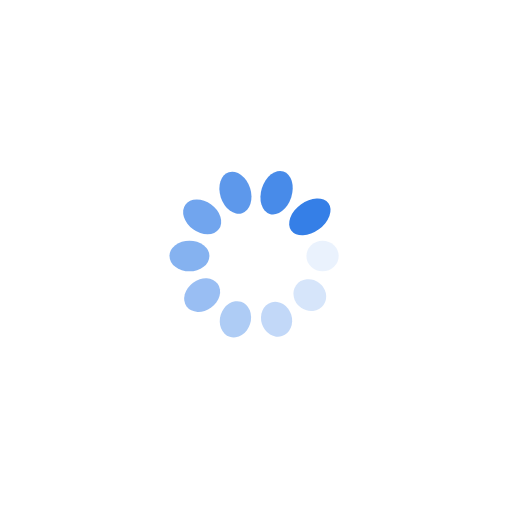
t = 0.00 s
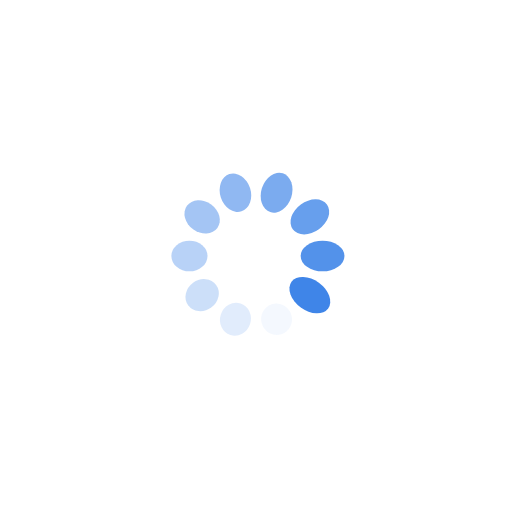
t = 0.25 s
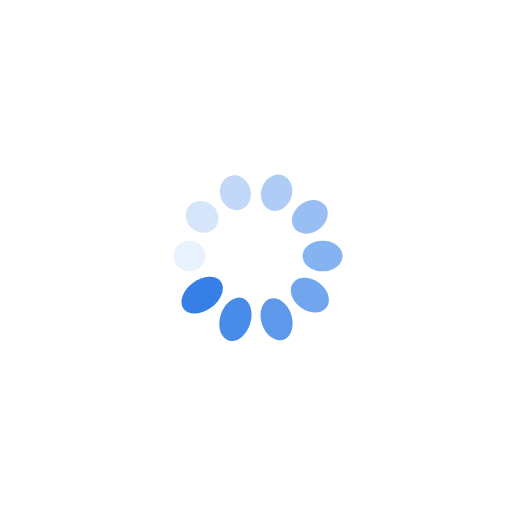
t = 0.50 s
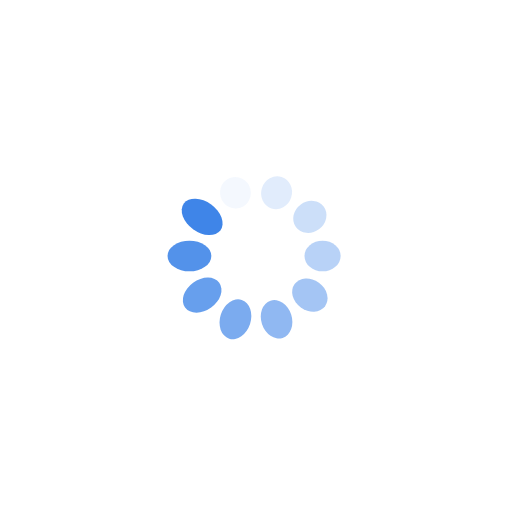
t = 0.75 s

The animated SVG that drew these frames (rendered in a browser with its animation timeline set to each time). Animation: 20 SMIL elements (animate=10,animateTransform=10); one cycle of 1.00 s, repeats indefinitely.

<?xml version="1.0" encoding="utf-8"?>
<svg xmlns="http://www.w3.org/2000/svg" xmlns:xlink="http://www.w3.org/1999/xlink" style="margin: auto; background: none; display: block; shape-rendering: auto;" width="124px" height="124px" viewBox="0 0 100 100" preserveAspectRatio="xMidYMid">
<g transform="translate(63,50)">
<g transform="rotate(0)">
<circle cx="0" cy="0" r="3" fill="#357fe7" fill-opacity="1" transform="scale(1.10915 1)">
  <animateTransform attributeName="transform" type="scale" begin="-0.9s" values="1.5 1;1 1" keyTimes="0;1" dur="1s" repeatCount="indefinite"></animateTransform>
  <animate attributeName="fill-opacity" keyTimes="0;1" dur="1s" repeatCount="indefinite" values="1;0" begin="-0.9s"></animate>
</circle>
</g>
</g><g transform="translate(60.517220926874316,57.64120827980215)">
<g transform="rotate(36)">
<circle cx="0" cy="0" r="3" fill="#357fe7" fill-opacity="0.9" transform="scale(1.15915 1)">
  <animateTransform attributeName="transform" type="scale" begin="-0.8s" values="1.5 1;1 1" keyTimes="0;1" dur="1s" repeatCount="indefinite"></animateTransform>
  <animate attributeName="fill-opacity" keyTimes="0;1" dur="1s" repeatCount="indefinite" values="1;0" begin="-0.8s"></animate>
</circle>
</g>
</g><g transform="translate(54.017220926874316,62.363734711837)">
<g transform="rotate(72)">
<circle cx="0" cy="0" r="3" fill="#357fe7" fill-opacity="0.8" transform="scale(1.20915 1)">
  <animateTransform attributeName="transform" type="scale" begin="-0.7s" values="1.5 1;1 1" keyTimes="0;1" dur="1s" repeatCount="indefinite"></animateTransform>
  <animate attributeName="fill-opacity" keyTimes="0;1" dur="1s" repeatCount="indefinite" values="1;0" begin="-0.7s"></animate>
</circle>
</g>
</g><g transform="translate(45.982779073125684,62.363734711837)">
<g transform="rotate(108)">
<circle cx="0" cy="0" r="3" fill="#357fe7" fill-opacity="0.7" transform="scale(1.25915 1)">
  <animateTransform attributeName="transform" type="scale" begin="-0.6s" values="1.5 1;1 1" keyTimes="0;1" dur="1s" repeatCount="indefinite"></animateTransform>
  <animate attributeName="fill-opacity" keyTimes="0;1" dur="1s" repeatCount="indefinite" values="1;0" begin="-0.6s"></animate>
</circle>
</g>
</g><g transform="translate(39.482779073125684,57.64120827980215)">
<g transform="rotate(144)">
<circle cx="0" cy="0" r="3" fill="#357fe7" fill-opacity="0.6" transform="scale(1.30915 1)">
  <animateTransform attributeName="transform" type="scale" begin="-0.5s" values="1.5 1;1 1" keyTimes="0;1" dur="1s" repeatCount="indefinite"></animateTransform>
  <animate attributeName="fill-opacity" keyTimes="0;1" dur="1s" repeatCount="indefinite" values="1;0" begin="-0.5s"></animate>
</circle>
</g>
</g><g transform="translate(37,50)">
<g transform="rotate(180)">
<circle cx="0" cy="0" r="3" fill="#357fe7" fill-opacity="0.5" transform="scale(1.35915 1)">
  <animateTransform attributeName="transform" type="scale" begin="-0.4s" values="1.5 1;1 1" keyTimes="0;1" dur="1s" repeatCount="indefinite"></animateTransform>
  <animate attributeName="fill-opacity" keyTimes="0;1" dur="1s" repeatCount="indefinite" values="1;0" begin="-0.4s"></animate>
</circle>
</g>
</g><g transform="translate(39.482779073125684,42.35879172019785)">
<g transform="rotate(216)">
<circle cx="0" cy="0" r="3" fill="#357fe7" fill-opacity="0.4" transform="scale(1.40915 1)">
  <animateTransform attributeName="transform" type="scale" begin="-0.3s" values="1.5 1;1 1" keyTimes="0;1" dur="1s" repeatCount="indefinite"></animateTransform>
  <animate attributeName="fill-opacity" keyTimes="0;1" dur="1s" repeatCount="indefinite" values="1;0" begin="-0.3s"></animate>
</circle>
</g>
</g><g transform="translate(45.982779073125684,37.636265288163)">
<g transform="rotate(252)">
<circle cx="0" cy="0" r="3" fill="#357fe7" fill-opacity="0.3" transform="scale(1.45915 1)">
  <animateTransform attributeName="transform" type="scale" begin="-0.2s" values="1.5 1;1 1" keyTimes="0;1" dur="1s" repeatCount="indefinite"></animateTransform>
  <animate attributeName="fill-opacity" keyTimes="0;1" dur="1s" repeatCount="indefinite" values="1;0" begin="-0.2s"></animate>
</circle>
</g>
</g><g transform="translate(54.017220926874316,37.636265288163)">
<g transform="rotate(288)">
<circle cx="0" cy="0" r="3" fill="#357fe7" fill-opacity="0.2" transform="scale(1.00915 1)">
  <animateTransform attributeName="transform" type="scale" begin="-0.1s" values="1.5 1;1 1" keyTimes="0;1" dur="1s" repeatCount="indefinite"></animateTransform>
  <animate attributeName="fill-opacity" keyTimes="0;1" dur="1s" repeatCount="indefinite" values="1;0" begin="-0.1s"></animate>
</circle>
</g>
</g><g transform="translate(60.517220926874316,42.35879172019784)">
<g transform="rotate(324)">
<circle cx="0" cy="0" r="3" fill="#357fe7" fill-opacity="0.1" transform="scale(1.05915 1)">
  <animateTransform attributeName="transform" type="scale" begin="0s" values="1.5 1;1 1" keyTimes="0;1" dur="1s" repeatCount="indefinite"></animateTransform>
  <animate attributeName="fill-opacity" keyTimes="0;1" dur="1s" repeatCount="indefinite" values="1;0" begin="0s"></animate>
</circle>
</g>
</g>
<!-- [ldio] generated by https://loading.io/ --></svg>
